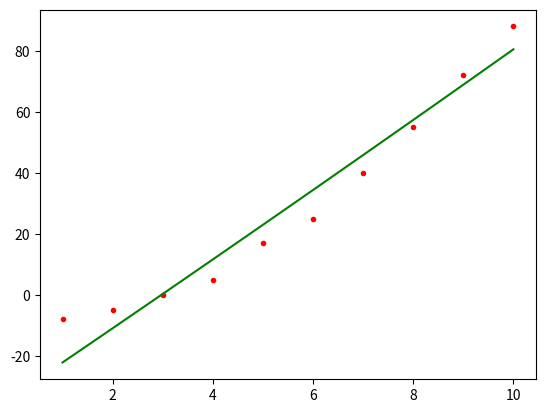

Generate this figure with matplotlib:


import numpy as np
import matplotlib.pyplot as plt

#Experimental Datas:
xx = [1, 2, 3, 4, 5, 6, 7, 8, 9, 10]
yy = [-8, -5, 0, 5, 17, 25, 40, 55, 72, 88]

(sx, sy, sxs, sys, xtu, ytu, xtd, au, ad) = (0, 0, 0, 0, 0, 0, 0, 0, 0)
for i in range(len(xx)):
    sx = sx + xx[i]
    sy = sy + yy[i]
    sxs = sxs + xx[i]**2
    sys = sys + yy[i]**2
avx = sx/len(xx)
avy = sy/len(yy)
avxs = sxs/len(xx)
avys = sys/len((yy))

for i in range(len(xx)):
    ytu = ytu + xx[i]*(yy[i]-avy)
    xtu = xtu + xx[i]*(xx[i]**2-avxs)
    xtd = xtd + xx[i]*(xx[i]-avx)
xt = xtu/xtd
yt = ytu/xtd

for i in range(len(xx)):
    au = au +(xx[i]**2)*(yy[i]-yt*xx[i]-avy+yt*avx)
    ad = ad +(xx[i]**2)*(xx[i]**2+xt*xx[i]-avxs-xt*avx)

a = au/ad
b = yt+a*xt
c = avy-a*avxs-b*avx
print(a,b,c)

zz = []
for i in range(len(xx)):
    z = a*xx[i]**2+b*xx[i]+c
    zz.append(z)

plt.plot(xx,yy,'.r')
plt.plot(xx,zz,'g')
plt.show()